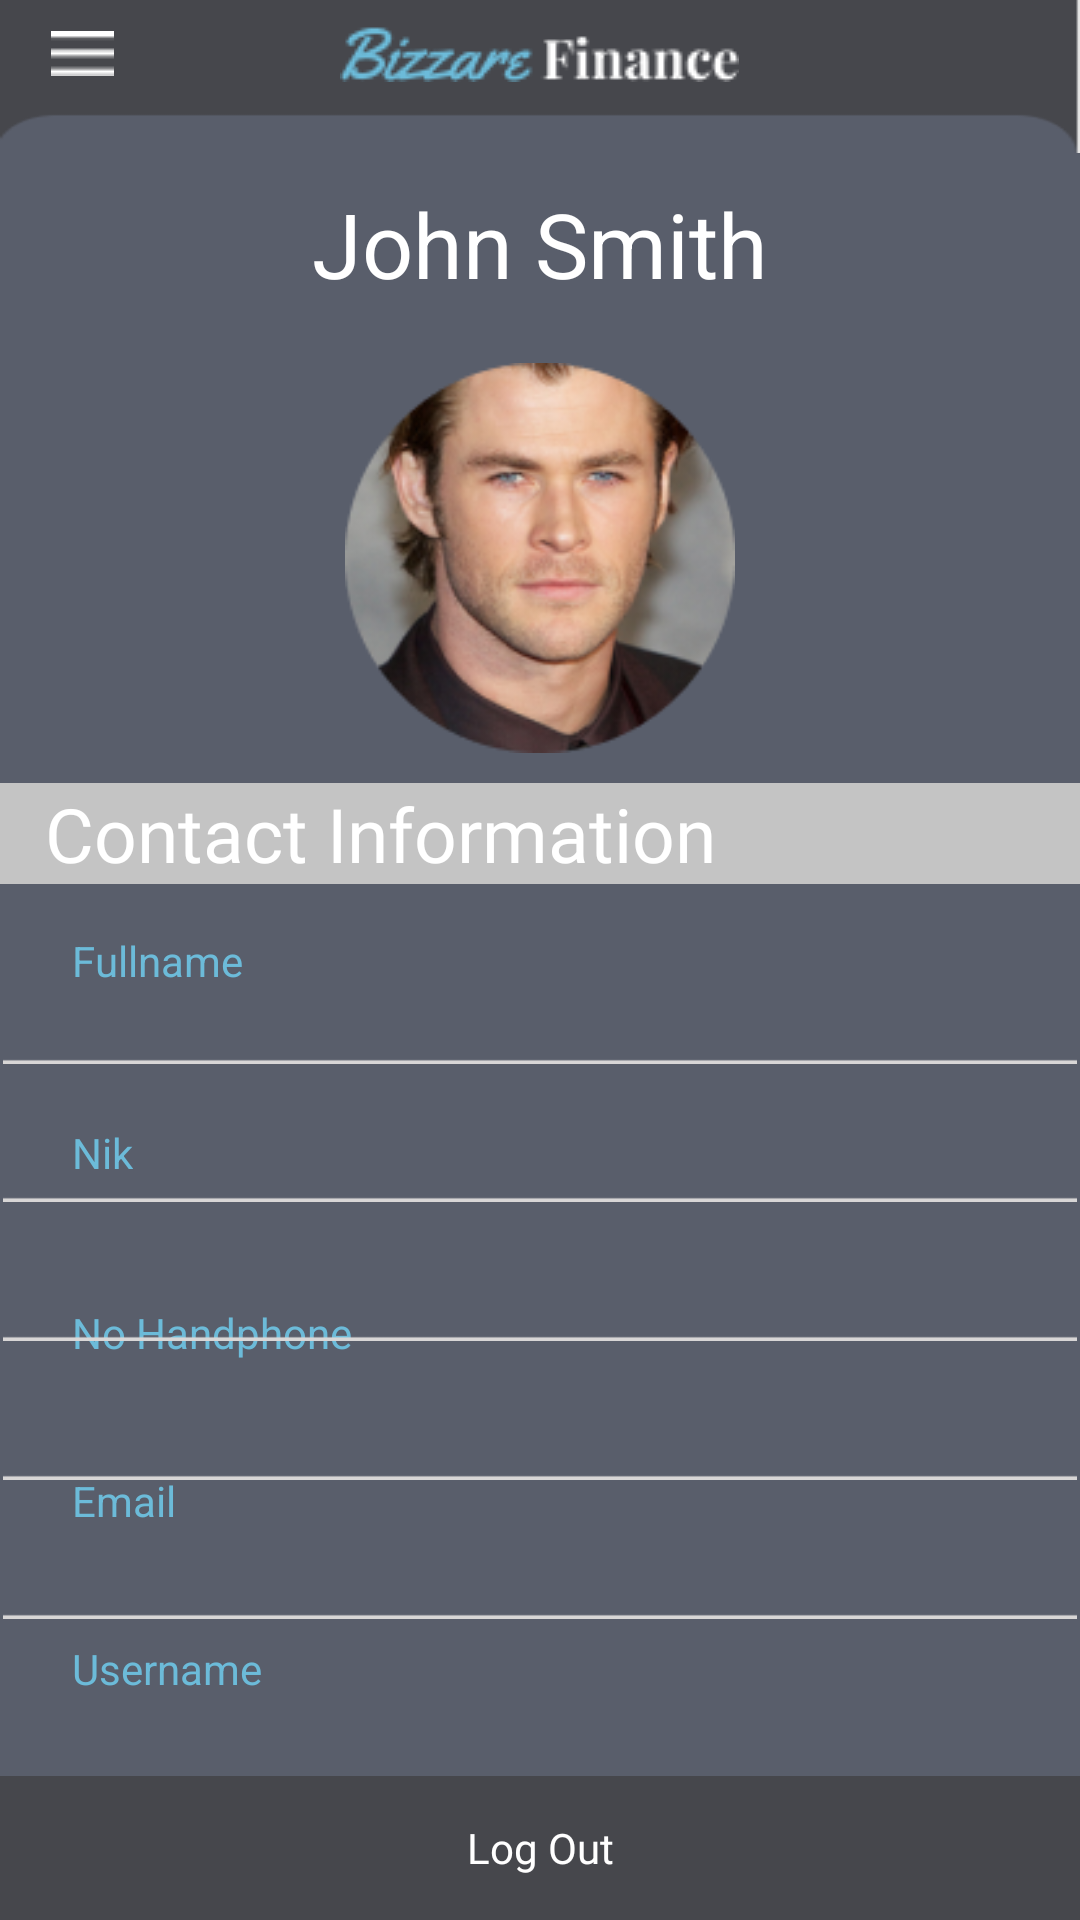

Android layout source for this screen:
<!-- AndroidManifest.xml: application theme Theme.BizzareFinance -->
<!-- res/layout/activity_profile.xml -->
<?xml version="1.0" encoding="utf-8"?>
<LinearLayout xmlns:android="http://schemas.android.com/apk/res/android"
    xmlns:app="http://schemas.android.com/apk/res-auto"
    xmlns:tools="http://schemas.android.com/tools"
    android:layout_width="match_parent"
    android:layout_height="match_parent"
    android:background="@color/light_gray"
    android:orientation="vertical">

    <LinearLayout
        android:layout_width="match_parent"
        android:layout_height="0dp"
        android:layout_weight="0.15"
        android:background="@drawable/bg_toolbar">

        <RelativeLayout
            android:layout_width="match_parent"
            android:layout_height="match_parent"
            android:paddingBottom="15dp">

            <LinearLayout
                android:layout_width="match_parent"
                android:layout_height="match_parent"
                android:gravity="left|center"
                android:paddingLeft="17dp">

                <ImageButton
                    android:id="@+id/topMenu"
                    android:layout_width="wrap_content"
                    android:layout_height="wrap_content"
                    android:background="@android:color/transparent"
                    android:src="@drawable/ic_menu" />
            </LinearLayout>

            <LinearLayout
                android:layout_width="match_parent"
                android:layout_height="match_parent"
                android:gravity="right|center"
                android:paddingRight="15dp">

            <ImageView
                android:id="@+id/iconEdit"
                android:layout_width="wrap_content"
                android:layout_height="wrap_content"
                android:background="@android:color/transparent"
                app:srcCompat="@drawable/editpp"/>
            </LinearLayout>

            <LinearLayout
                android:layout_width="match_parent"
                android:layout_height="match_parent"
                android:gravity="center|center">

                <ImageView
                    android:layout_width="wrap_content"
                    android:layout_height="wrap_content"
                    android:src="@drawable/ic_title_toolbar" />

            </LinearLayout>

            <LinearLayout
                android:layout_width="match_parent"
                android:layout_height="match_parent"
                android:gravity="right|center"
                android:paddingRight="17dp">

            </LinearLayout>
        </RelativeLayout>
    </LinearLayout>

    //profile

    <LinearLayout
        android:layout_width="match_parent"
        android:layout_height="200dp"
        android:orientation="vertical"
        android:paddingTop="10dp">

        <LinearLayout
            android:layout_width="match_parent"
            android:layout_height="50dp"
            android:orientation="vertical">

            <TextView
                android:id="@+id/textView"
                android:layout_width="wrap_content"
                android:layout_height="wrap_content"
                android:layout_gravity="center"
                android:text="John Smith"
                android:textColor="@color/white"
                android:textSize="30dp" />
        </LinearLayout>

        //foto

        <LinearLayout
            android:layout_width="match_parent"
            android:layout_height="140dp"
            android:orientation="vertical"
            android:paddingTop="10dp">

            <ImageView
                android:id="@+id/imageViewPP"
                android:layout_width="match_parent"
                android:layout_height="wrap_content"
                app:srcCompat="@drawable/pp_profil" />
        </LinearLayout>
    </LinearLayout>

    //contact info

    <LinearLayout
        android:layout_width="match_parent"
        android:layout_height="0dp"
        android:layout_weight="1"
        android:orientation="vertical"
        android:paddingTop="10dp">

        <TextView
            android:layout_width="match_parent"
            android:layout_height="wrap_content"
            android:background="#C4C4C4"
            android:fontFamily="@font/roboto_condensed_bold"
            android:paddingLeft="15dp"
            android:text="Contact Information"
            android:textColor="#FFFFFF"
            android:textSize="25dp" />

        <androidx.constraintlayout.widget.ConstraintLayout
            android:layout_width="match_parent"
            android:layout_height="match_parent">


            <TextView
                android:id="@+id/textViewFullname"
                android:layout_width="wrap_content"
                android:layout_height="wrap_content"
                android:layout_marginStart="24dp"
                android:layout_marginLeft="24dp"
                android:layout_marginTop="16dp"
                android:text="Fullname"
                android:textColor="#6CBBD9"
                app:layout_constraintStart_toStartOf="parent"
                app:layout_constraintTop_toTopOf="parent" />


            <TextView
                android:id="@+id/textViewNik"
                android:layout_width="wrap_content"
                android:layout_height="wrap_content"
                android:layout_marginStart="24dp"
                android:layout_marginLeft="24dp"
                android:layout_marginTop="80dp"
                android:text="Nik"
                android:textColor="#6CBBD9"
                app:layout_constraintStart_toStartOf="parent"
                app:layout_constraintTop_toTopOf="parent" />

            <TextView
                android:id="@+id/textViewNoHp"
                android:layout_width="wrap_content"
                android:layout_height="wrap_content"
                android:layout_marginStart="24dp"
                android:layout_marginLeft="24dp"
                android:layout_marginTop="140dp"
                android:text="No Handphone"
                android:textColor="#6CBBD9"
                app:layout_constraintStart_toStartOf="parent"
                app:layout_constraintTop_toTopOf="parent" />

            <TextView
                android:id="@+id/textViewEmail"
                android:layout_width="wrap_content"
                android:layout_height="wrap_content"
                android:layout_marginStart="24dp"
                android:layout_marginLeft="24dp"
                android:layout_marginTop="196dp"
                android:text="Email"
                android:textColor="#6CBBD9"
                app:layout_constraintStart_toStartOf="parent"
                app:layout_constraintTop_toTopOf="parent" />

            <TextView
                android:id="@+id/textViewUsername"
                android:layout_width="wrap_content"
                android:layout_height="wrap_content"
                android:layout_marginStart="24dp"
                android:layout_marginLeft="24dp"
                android:layout_marginTop="252dp"
                android:text="Username"
                android:textColor="#6CBBD9"
                app:layout_constraintStart_toStartOf="parent"
                app:layout_constraintTop_toTopOf="parent" />

            <ImageView
                android:id="@+id/imageFullname"
                android:layout_width="wrap_content"
                android:layout_height="60dp"
                app:layout_constraintBottom_toBottomOf="parent"
                app:layout_constraintEnd_toEndOf="parent"
                app:layout_constraintHorizontal_bias="0.0"
                app:layout_constraintStart_toStartOf="parent"
                app:layout_constraintTop_toTopOf="parent"
                app:layout_constraintVertical_bias="0.0"
                app:srcCompat="@drawable/ic_line_gray" />

            <ImageView
                android:id="@+id/imageLineNIK"
                android:layout_width="wrap_content"
                android:layout_height="60dp"
                app:layout_constraintBottom_toBottomOf="parent"
                app:layout_constraintEnd_toEndOf="parent"
                app:layout_constraintHorizontal_bias="0.0"
                app:layout_constraintStart_toStartOf="parent"
                app:layout_constraintTop_toTopOf="parent"
                app:layout_constraintVertical_bias="0.194"
                app:srcCompat="@drawable/ic_line_gray" />

            <ImageView
                android:id="@+id/imageLineNoHP"
                android:layout_width="wrap_content"
                android:layout_height="60dp"
                app:layout_constraintBottom_toBottomOf="parent"
                app:layout_constraintEnd_toEndOf="parent"
                app:layout_constraintHorizontal_bias="0.0"
                app:layout_constraintStart_toStartOf="parent"
                app:layout_constraintTop_toTopOf="parent"
                app:layout_constraintVertical_bias="0.389"
                app:srcCompat="@drawable/ic_line_gray" />

            <ImageView
                android:id="@+id/imageView10"
                android:layout_width="wrap_content"
                android:layout_height="60dp"
                app:layout_constraintBottom_toBottomOf="parent"
                app:layout_constraintStart_toStartOf="parent"
                app:layout_constraintTop_toTopOf="parent"
                app:layout_constraintVertical_bias="0.584"
                app:srcCompat="@drawable/ic_line_gray" />

            <ImageView
                android:id="@+id/imageView11"
                android:layout_width="wrap_content"
                android:layout_height="60dp"
                app:layout_constraintBottom_toBottomOf="parent"
                app:layout_constraintEnd_toEndOf="parent"
                app:layout_constraintHorizontal_bias="0.0"
                app:layout_constraintStart_toStartOf="parent"
                app:layout_constraintTop_toTopOf="parent"
                app:layout_constraintVertical_bias="0.779"
                app:srcCompat="@drawable/ic_line_gray" />


        </androidx.constraintlayout.widget.ConstraintLayout>

    </LinearLayout>

    //navbar


    <LinearLayout
        android:layout_width="match_parent"
        android:layout_height="0dp"
        android:layout_weight="0.14"
        android:background="@drawable/bg_logout">

        <TextView
            android:layout_width="match_parent"
            android:layout_height="match_parent"
            android:fontFamily="@font/roboto_condensed_bold"
            android:gravity="center"
            android:text="Log Out"
            android:textColor="@color/white" />
    </LinearLayout>
</LinearLayout>
<!-- resources referenced by this layout -->
<resources>
  <color name="light_gray">#595E6B</color>
  <color name="white">#FFFFFFFF</color>
  <!-- drawable bg_logout: png bitmap (drawable-v24, 209 bytes) -->
  <!-- drawable bg_toolbar: png bitmap (drawable-v24, 682 bytes) -->
  <!-- drawable ic_line_gray: png bitmap (drawable-v24, 358 bytes) -->
  <!-- drawable ic_menu: png bitmap (drawable-v24, 166 bytes) -->
  <!-- drawable ic_title_toolbar: png bitmap (drawable-v24, 2417 bytes) -->
  <!-- drawable pp_profil: png bitmap (drawable-v24, 37928 bytes) -->
  <style name="Theme.BizzareFinance" parent="Theme.AppCompat.DayNight.NoActionBar">
          
          <item name="colorPrimary">@color/purple_500</item>
          <item name="colorPrimaryVariant">@color/purple_700</item>
          <item name="colorOnPrimary">@color/white</item>
          
          <item name="colorSecondary">@color/teal_200</item>
          <item name="colorSecondaryVariant">@color/teal_700</item>
          <item name="colorOnSecondary">@color/black</item>
          
          <item name="android:statusBarColor" tools:targetApi="l">?attr/colorPrimaryVariant</item>
          
      </style>
  <color name="purple_500">#FF6200EE</color>
  <color name="purple_700">#FF3700B3</color>
  <color name="teal_200">#FF03DAC5</color>
  <color name="teal_700">#FF018786</color>
  <color name="black">#FF000000</color>
</resources>
